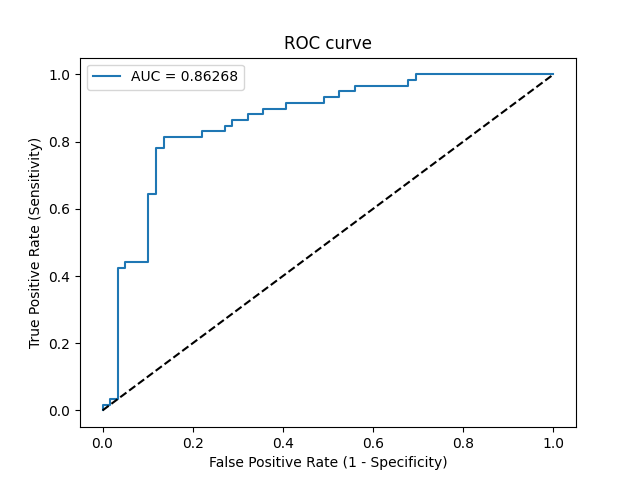

The table this chart was drawn from, first rows:
Threshold, Sensitivity, Specificity, NPV, PPV
inf, 0.0, 1.0, 0.5, 0
0.9997, 0.01695, 1.0, 0.5043, 1.0
0.9687, 0.01695, 0.9831, 0.5, 0.5
0.9477, 0.0339, 0.9831, 0.5043, 0.6667
0.9006, 0.0339, 0.9661, 0.5, 0.5
0.6156, 0.4237, 0.9661, 0.6264, 0.9259
0.6155, 0.4237, 0.9492, 0.6222, 0.8929
0.6094, 0.4407, 0.9492, 0.6292, 0.8966
0.6087, 0.4407, 0.8983, 0.6163, 0.8125
0.565, 0.6441, 0.8983, 0.7162, 0.8636
0.5583, 0.6441, 0.8814, 0.7123, 0.8444
0.5146, 0.7797, 0.8814, 0.8, 0.8679
0.5146, 0.7797, 0.8644, 0.7969, 0.8519
0.4942, 0.8136, 0.8644, 0.8226, 0.8571
0.4538, 0.8136, 0.7797, 0.807, 0.7869
0.453, 0.8305, 0.7797, 0.8214, 0.7903
0.4327, 0.8305, 0.7288, 0.8113, 0.7538
0.419, 0.8475, 0.7288, 0.8269, 0.7576
0.4186, 0.8475, 0.7119, 0.8235, 0.7463
0.4056, 0.8644, 0.7119, 0.84, 0.75
0.3981, 0.8644, 0.678, 0.8333, 0.7286
0.3969, 0.8814, 0.678, 0.8511, 0.7324
0.3676, 0.8814, 0.6441, 0.8444, 0.7123
0.3549, 0.8983, 0.6441, 0.8636, 0.7162
0.2983, 0.8983, 0.5932, 0.8537, 0.6883
0.2971, 0.9153, 0.5932, 0.875, 0.6923
0.2656, 0.9153, 0.5085, 0.8571, 0.6506
0.2591, 0.9322, 0.5085, 0.8824, 0.6548
0.2551, 0.9322, 0.4746, 0.875, 0.6395
0.2474, 0.9492, 0.4746, 0.9032, 0.6437
0.192, 0.9492, 0.4407, 0.8966, 0.6292
0.1826, 0.9661, 0.4407, 0.9286, 0.6333
0.1088, 0.9661, 0.322, 0.9048, 0.5876
0.1062, 0.9831, 0.322, 0.95, 0.5918
0.09926, 0.9831, 0.3051, 0.9474, 0.5859
0.06588, 1.0, 0.3051, 1.0, 0.59
2.9765005472748257e-79, 1.0, 0.0, 0, 0.5
